The GitHub repository minh-me/train-model contains a labelled image folder "gemstone" with 87 categories: alexandrite, almandine, amazonite, amber, amethyst, ametrine, andalusite, andradite, aquamarine, green aventurine, yellow aventurine, benitoite, golden beryl, bixbite, bloodstone, blue lace agate, carnelian, cats eye, chalcedony, blue chalcedony, chrome diopside, chrysoberyl, chrysocolla, chrysoprase, citrine, coral, danburite, diamond, diaspore, dumortierite, emerald, fluorite, red garnet, goshenite, grossular, hessonite, hiddenite, iolite, jade, jasper, kunzite, kyanite, labradorite, lapis lazuli, larimar, malachite, moonstone, morganite, black onyx, green onyx, red onyx, opal, pearl, peridot, prehnite, pyrite, pyrope, beer quartz, lemon quartz, rose quartz, rutilated quartz, smoky quartz, rhodochrosite, rhodolite, rhodonite, ruby, blue sapphire, pink sapphire, purple sapphire, yellow sapphire, scapolite, serpentine, sodalite, spessartite, sphene, spinel, spodumene, sunstone, tanzanite, tigers eye, topaz, tourmaline, tsavorite, turquoise, variscite, zircon, zoisite. Examples follow, each with its label.

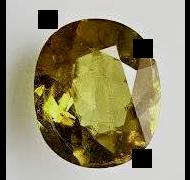
Label: sphene

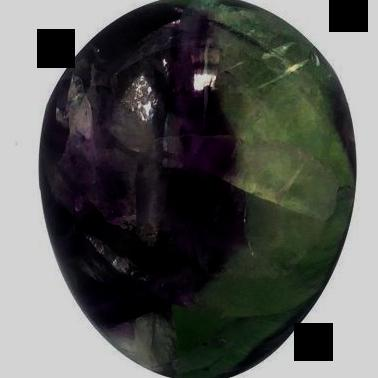
Label: fluorite

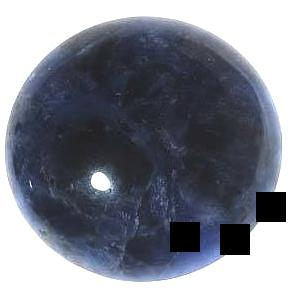
Label: sodalite

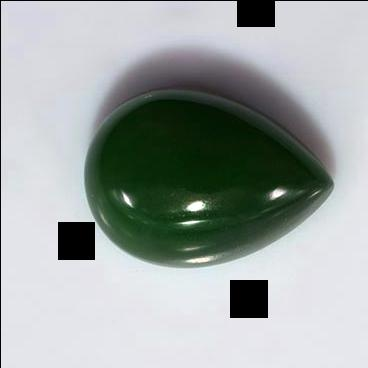
Label: green aventurine

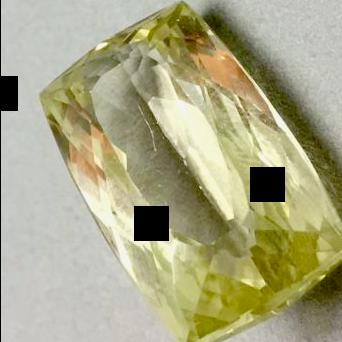
Label: spodumene

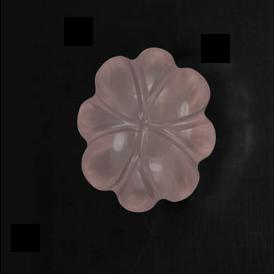
Label: rose quartz
